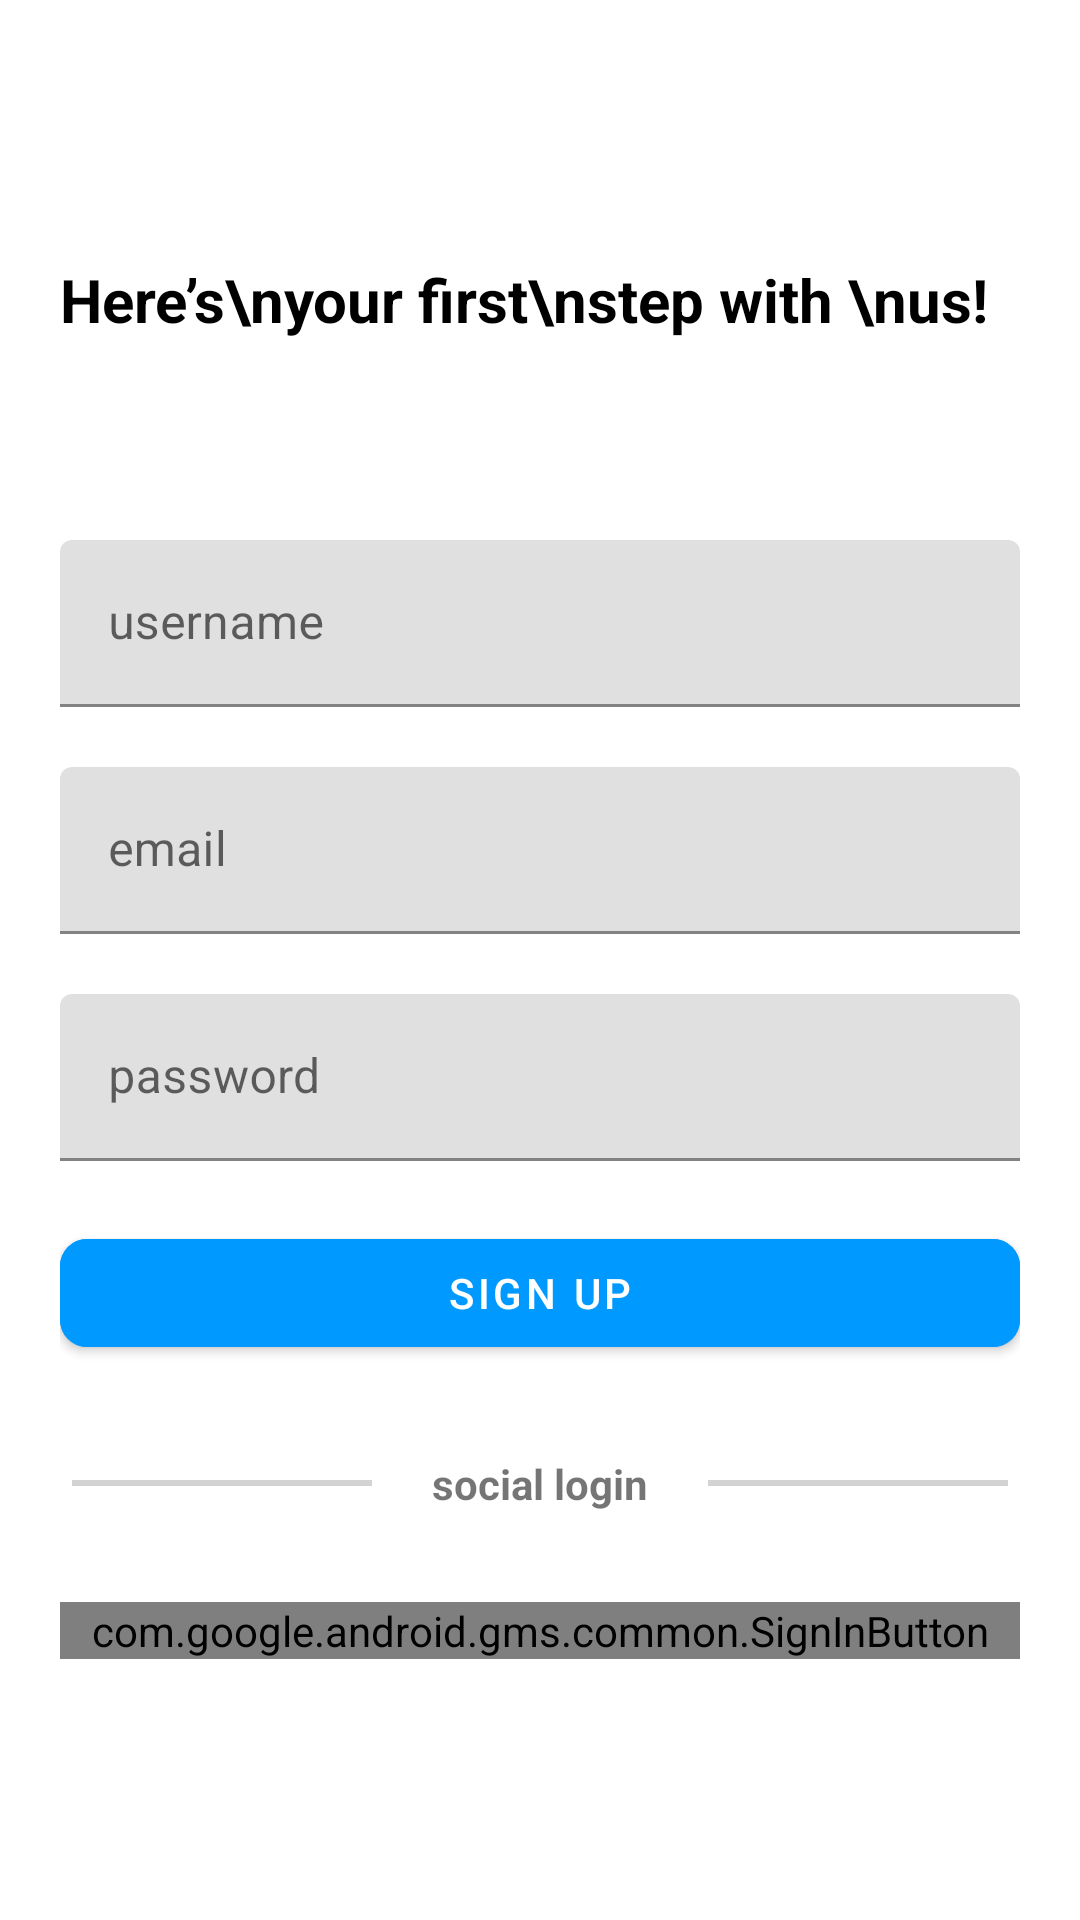

Layout XML and referenced resources for this Android screen:
<!-- AndroidManifest.xml: application theme AppTheme -->
<!-- res/layout/fragment_sign_up.xml -->
<?xml version="1.0" encoding="utf-8"?>
<RelativeLayout xmlns:android="http://schemas.android.com/apk/res/android"
    xmlns:app="http://schemas.android.com/apk/res-auto"
    xmlns:tools="http://schemas.android.com/tools"
    android:layout_width="match_parent"
    android:layout_height="match_parent"
    tools:context=".view.auth.SignUpFrag">

    <ScrollView
        android:layout_width="match_parent"
        android:layout_height="wrap_content"
        android:layout_alignParentLeft="true"
        android:layout_alignParentTop="true"
        android:layout_centerInParent="true"
        android:paddingTop="20dp">

        <LinearLayout
            android:layout_width="match_parent"
            android:layout_height="wrap_content"
            android:orientation="vertical"
            android:padding="20dp">

            <RelativeLayout
                android:layout_width="match_parent"
                android:layout_height="wrap_content">

                <TextView
                    android:layout_width="wrap_content"
                    android:layout_height="wrap_content"
                    android:layout_alignParentLeft="true"
                    android:layout_centerVertical="true"
                    android:text="Here’s\nyour first\nstep with \nus! "
                    android:textColor="@color/black"
                    android:textSize="20sp"
                    android:textStyle="bold" />

                <ImageView
                    android:layout_width="120dp"
                    android:layout_height="120dp"
                    android:layout_alignParentTop="true"
                    android:layout_alignParentRight="true" />

            </RelativeLayout>

            <com.google.android.material.textfield.TextInputLayout
                android:id="@+id/textInputUsername"
                android:layout_width="match_parent"
                android:layout_height="wrap_content"
                android:layout_marginTop="20dp">

                <EditText
                    android:id="@+id/regUsername"
                    android:layout_width="match_parent"
                    android:layout_height="wrap_content"
                    android:hint="username"
                    android:inputType="textEmailAddress"
                    android:maxLines="1" />

            </com.google.android.material.textfield.TextInputLayout>

            <com.google.android.material.textfield.TextInputLayout
                android:id="@+id/textInputEmail"
                android:layout_width="match_parent"
                android:layout_height="wrap_content"
                android:layout_marginTop="20dp">

                <EditText
                    android:id="@+id/regEmail"
                    android:layout_width="match_parent"
                    android:layout_height="wrap_content"
                    android:hint="email"
                    android:inputType="textEmailAddress"
                    android:maxLines="1" />
            </com.google.android.material.textfield.TextInputLayout>

            <com.google.android.material.textfield.TextInputLayout
                android:id="@+id/textInputPassword"
                android:layout_width="match_parent"
                android:layout_height="wrap_content"
                android:layout_marginTop="20dp">

                <EditText
                    android:id="@+id/regPassword"
                    android:layout_width="match_parent"
                    android:layout_height="wrap_content"
                    android:hint="password"
                    android:inputType="textPassword"
                    android:maxLines="1" />
            </com.google.android.material.textfield.TextInputLayout>

            <com.google.android.material.button.MaterialButton
                android:id="@+id/btnSignUp"
                android:layout_width="match_parent"
                android:layout_height="wrap_content"
                android:layout_gravity="center"
                android:layout_marginTop="20dp"
                android:backgroundTint="#0099ff"
                android:text="sign up"
                app:cornerRadius="9dp" />

            <LinearLayout
                android:layout_width="wrap_content"
                android:layout_height="wrap_content"
                android:layout_gravity="center"
                android:layout_marginTop="30dp"
                android:orientation="horizontal">

                <View
                    android:layout_width="100dp"
                    android:layout_height="2dp"
                    android:layout_gravity="center"
                    android:layout_marginEnd="20dp"
                    android:background="#d3d3d3" />

                <TextView
                    android:layout_width="wrap_content"
                    android:layout_height="wrap_content"
                    android:text="social login"
                    android:textStyle="bold" />

                <View
                    android:layout_width="100dp"
                    android:layout_height="2dp"
                    android:layout_gravity="center"
                    android:layout_marginStart="20dp"
                    android:background="#d3d3d3" />

            </LinearLayout>

            <com.google.android.gms.common.SignInButton
                android:layout_marginTop="30dp"
                android:layout_gravity="center"
                android:layout_width="match_parent"
                android:layout_height="wrap_content"/>

        </LinearLayout>
    </ScrollView>

</RelativeLayout>
<!-- resources referenced by this layout -->
<resources>
  <color name="black">#FF000000</color>
  <style name="AppTheme" parent="Theme.MaterialComponents.Light.NoActionBar">
          
          <item name="colorPrimary">#451C53</item>
          <item name="colorPrimaryDark">#451C53</item>
          <item name="colorAccent">#451C53</item>
      </style>
</resources>
